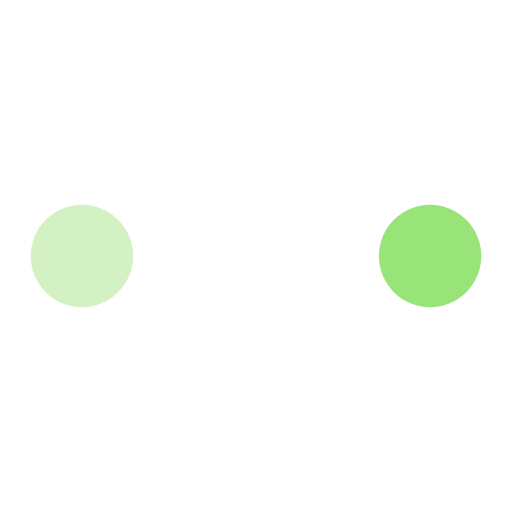
t = 0.00 s
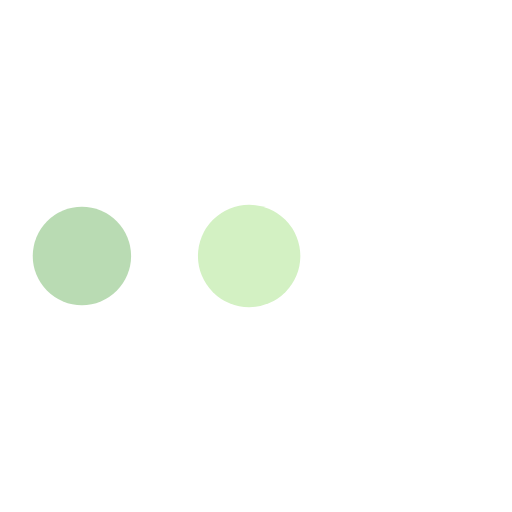
t = 0.19 s
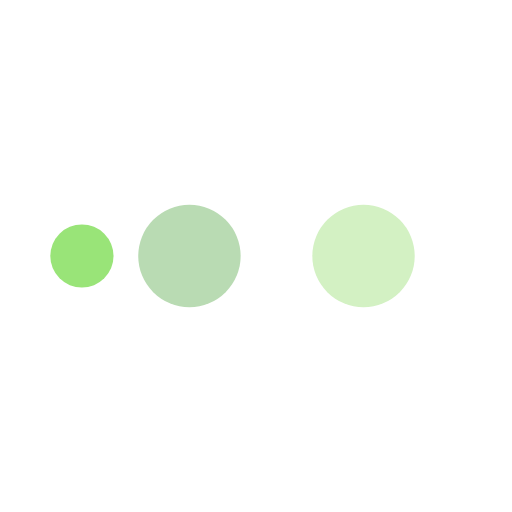
t = 0.31 s
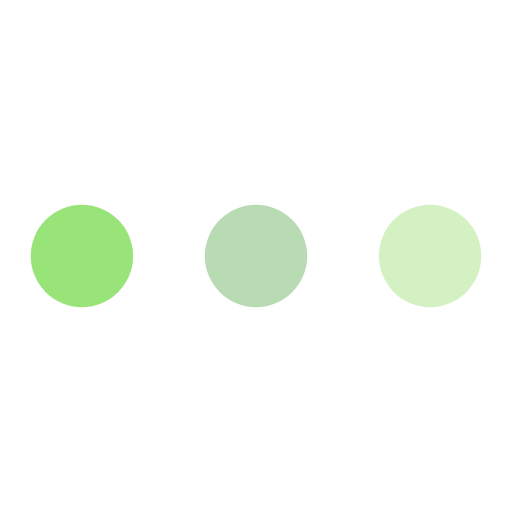
t = 0.50 s
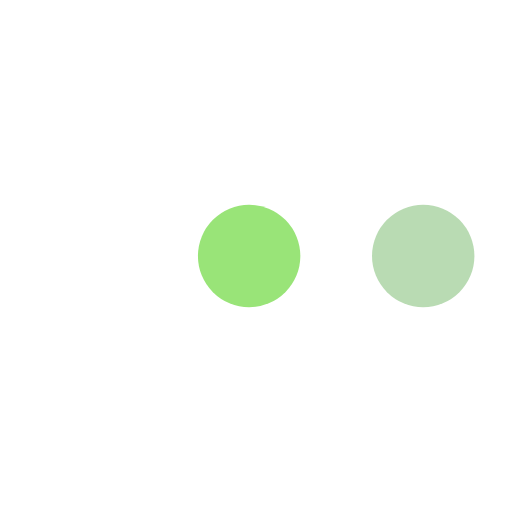
t = 0.69 s
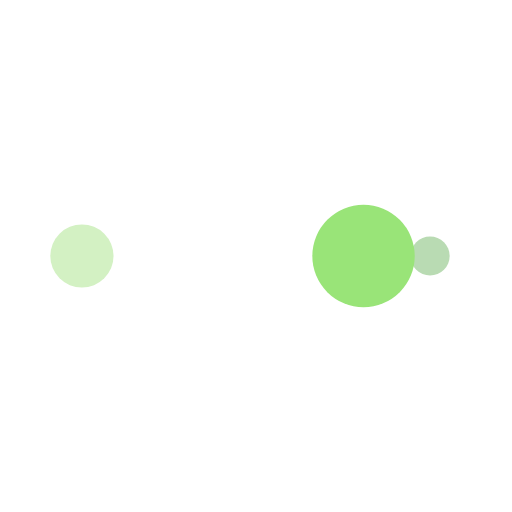
t = 0.81 s

The animated SVG that drew these frames (rendered in a browser with its animation timeline set to each time). Animation: 10 SMIL elements (animate=10); one cycle of 1.00 s, repeats indefinitely.

<?xml version="1.0" encoding="utf-8"?>
<svg xmlns="http://www.w3.org/2000/svg" xmlns:xlink="http://www.w3.org/1999/xlink" style="margin: auto; background: none; display: block; shape-rendering: auto;" width="200px" height="200px" viewBox="0 0 100 100" preserveAspectRatio="xMidYMid">
<circle cx="84" cy="50" r="10" fill="#99e478">
    <animate attributeName="r" repeatCount="indefinite" dur="0.25s" calcMode="spline" keyTimes="0;1" values="10;0" keySplines="0 0.5 0.5 1" begin="0s"></animate>
    <animate attributeName="fill" repeatCount="indefinite" dur="1s" calcMode="discrete" keyTimes="0;0.25;0.5;0.75;1" values="#99e478;#ffffff;#d3f1c3;#b9dbb3;#99e478" begin="0s"></animate>
</circle><circle cx="16" cy="50" r="10" fill="#99e478">
  <animate attributeName="r" repeatCount="indefinite" dur="1s" calcMode="spline" keyTimes="0;0.25;0.5;0.75;1" values="0;0;10;10;10" keySplines="0 0.5 0.5 1;0 0.5 0.5 1;0 0.5 0.5 1;0 0.5 0.5 1" begin="0s"></animate>
  <animate attributeName="cx" repeatCount="indefinite" dur="1s" calcMode="spline" keyTimes="0;0.25;0.5;0.75;1" values="16;16;16;50;84" keySplines="0 0.5 0.5 1;0 0.5 0.5 1;0 0.5 0.5 1;0 0.5 0.5 1" begin="0s"></animate>
</circle><circle cx="50" cy="50" r="10" fill="#b9dbb3">
  <animate attributeName="r" repeatCount="indefinite" dur="1s" calcMode="spline" keyTimes="0;0.25;0.5;0.75;1" values="0;0;10;10;10" keySplines="0 0.5 0.5 1;0 0.5 0.5 1;0 0.5 0.5 1;0 0.5 0.5 1" begin="-0.25s"></animate>
  <animate attributeName="cx" repeatCount="indefinite" dur="1s" calcMode="spline" keyTimes="0;0.25;0.5;0.75;1" values="16;16;16;50;84" keySplines="0 0.5 0.5 1;0 0.5 0.5 1;0 0.5 0.5 1;0 0.5 0.5 1" begin="-0.25s"></animate>
</circle><circle cx="84" cy="50" r="10" fill="#d3f1c3">
  <animate attributeName="r" repeatCount="indefinite" dur="1s" calcMode="spline" keyTimes="0;0.25;0.5;0.75;1" values="0;0;10;10;10" keySplines="0 0.5 0.5 1;0 0.5 0.5 1;0 0.5 0.5 1;0 0.5 0.5 1" begin="-0.5s"></animate>
  <animate attributeName="cx" repeatCount="indefinite" dur="1s" calcMode="spline" keyTimes="0;0.25;0.5;0.75;1" values="16;16;16;50;84" keySplines="0 0.5 0.5 1;0 0.5 0.5 1;0 0.5 0.5 1;0 0.5 0.5 1" begin="-0.5s"></animate>
</circle><circle cx="16" cy="50" r="10" fill="#ffffff">
  <animate attributeName="r" repeatCount="indefinite" dur="1s" calcMode="spline" keyTimes="0;0.25;0.5;0.75;1" values="0;0;10;10;10" keySplines="0 0.5 0.5 1;0 0.5 0.5 1;0 0.5 0.5 1;0 0.5 0.5 1" begin="-0.75s"></animate>
  <animate attributeName="cx" repeatCount="indefinite" dur="1s" calcMode="spline" keyTimes="0;0.25;0.5;0.75;1" values="16;16;16;50;84" keySplines="0 0.5 0.5 1;0 0.5 0.5 1;0 0.5 0.5 1;0 0.5 0.5 1" begin="-0.75s"></animate>
</circle>
<!-- [ldio] generated by https://loading.io/ --></svg>
